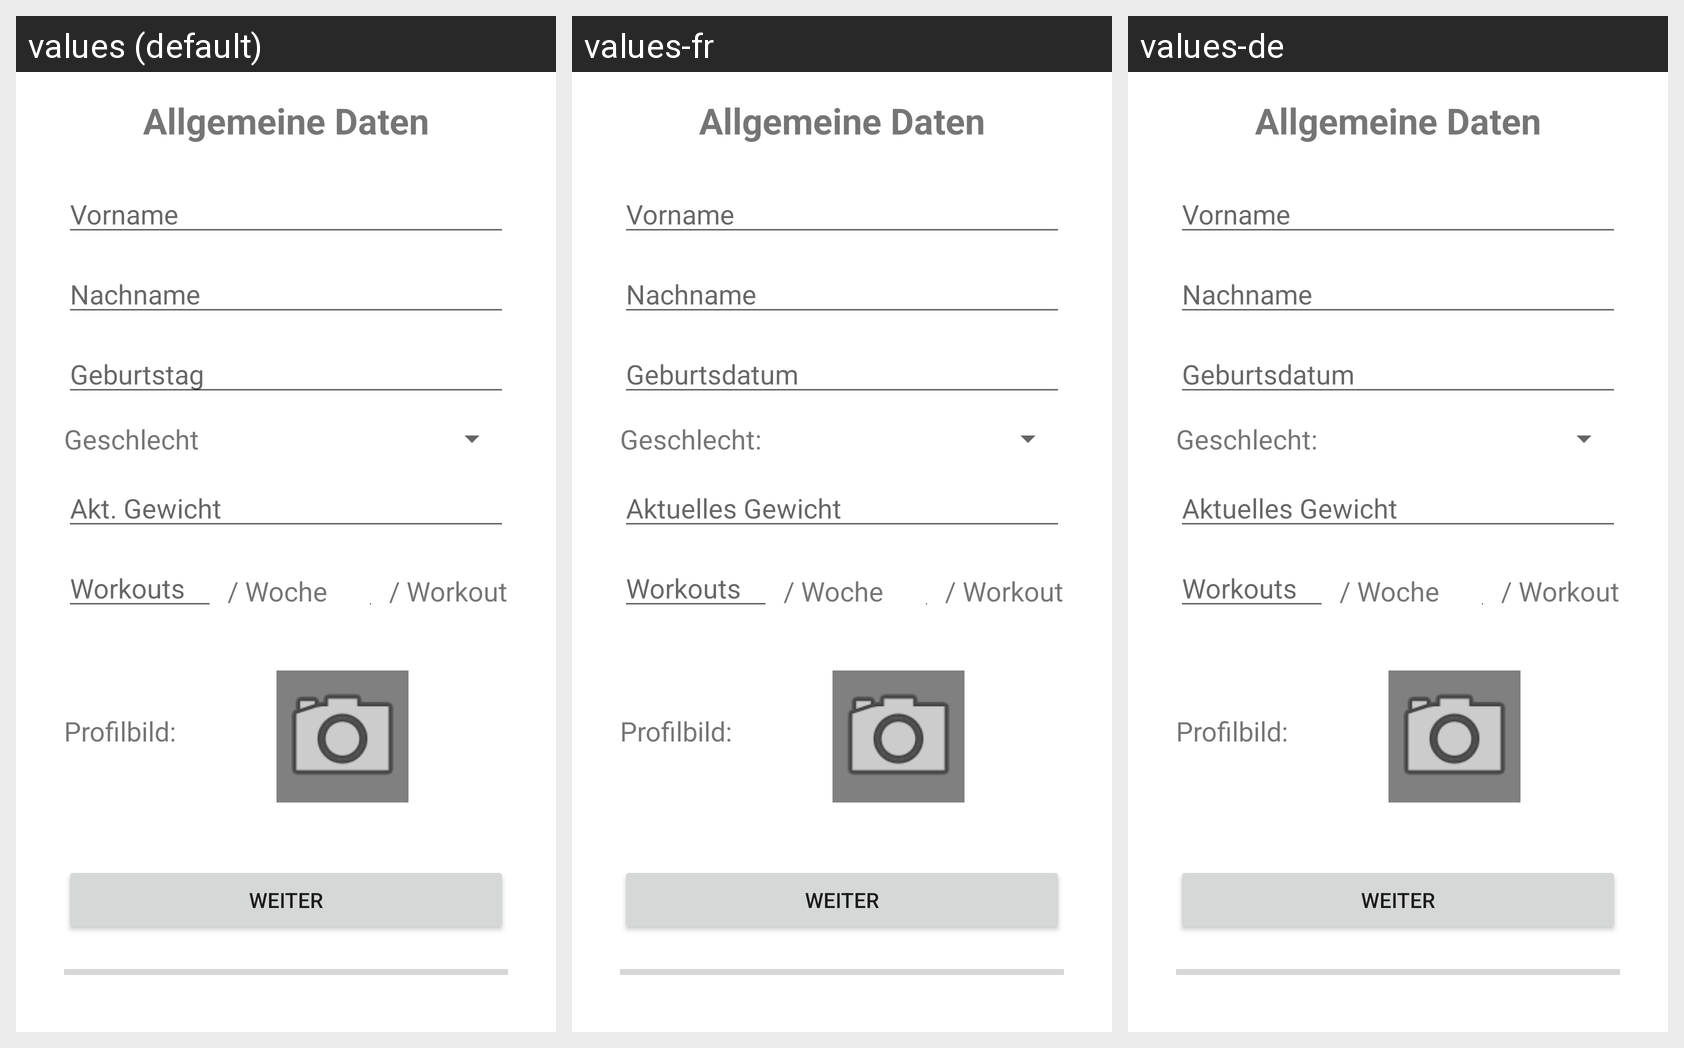

The Android screen above is rendered under several locales of the same app. Produce the string resources it draws, with the default and per-locale values.
Android screen res/layout/activit_standard_data.xml rendered under 3 locales, left to right: values (default), values-fr, values-de. Device: Nexus 5 (rendered at 1080×1920; each locale shown at half size, 540×960, under a caption strip naming it); theme AppTheme.
Strings drawn on this screen, with the default value and each locale's value (text and hints the layout hard-codes, and strings that could not be matched under every locale, appear in the picture but are not listed):

allgemeine_daten
  values: Allgemeine Daten
  values-fr: Allgemeine Daten
  values-de: Allgemeine Daten

vorname
  values: Vorname
  values-fr: Vorname
  values-de: Vorname

nachname
  values: Nachname
  values-fr: Nachname
  values-de: Nachname

geburtsdatum
  values: Geburtstag
  values-fr: Geburtsdatum
  values-de: Geburtsdatum

aktuelles_gewicht
  values: Akt. Gewicht
  values-fr: Aktuelles Gewicht
  values-de: Aktuelles Gewicht

workouts
  values: Workouts
  values-fr: Workouts
  values-de: Workouts

min
  values: Min
  values-fr: Min
  values-de: Min

geschlecht
  values: Geschlecht
  values-fr: Geschlecht:
  values-de: Geschlecht:

woche
  values: / Woche
  values-fr: / Woche
  values-de: / Woche

workout
  values: / Workout
  values-fr: / Workout
  values-de: / Workout

profilbild
  values: Profilbild:
  values-fr: Profilbild:
  values-de: Profilbild:

weiter
  values: Weiter
  values-fr: Weiter
  values-de: Weiter
